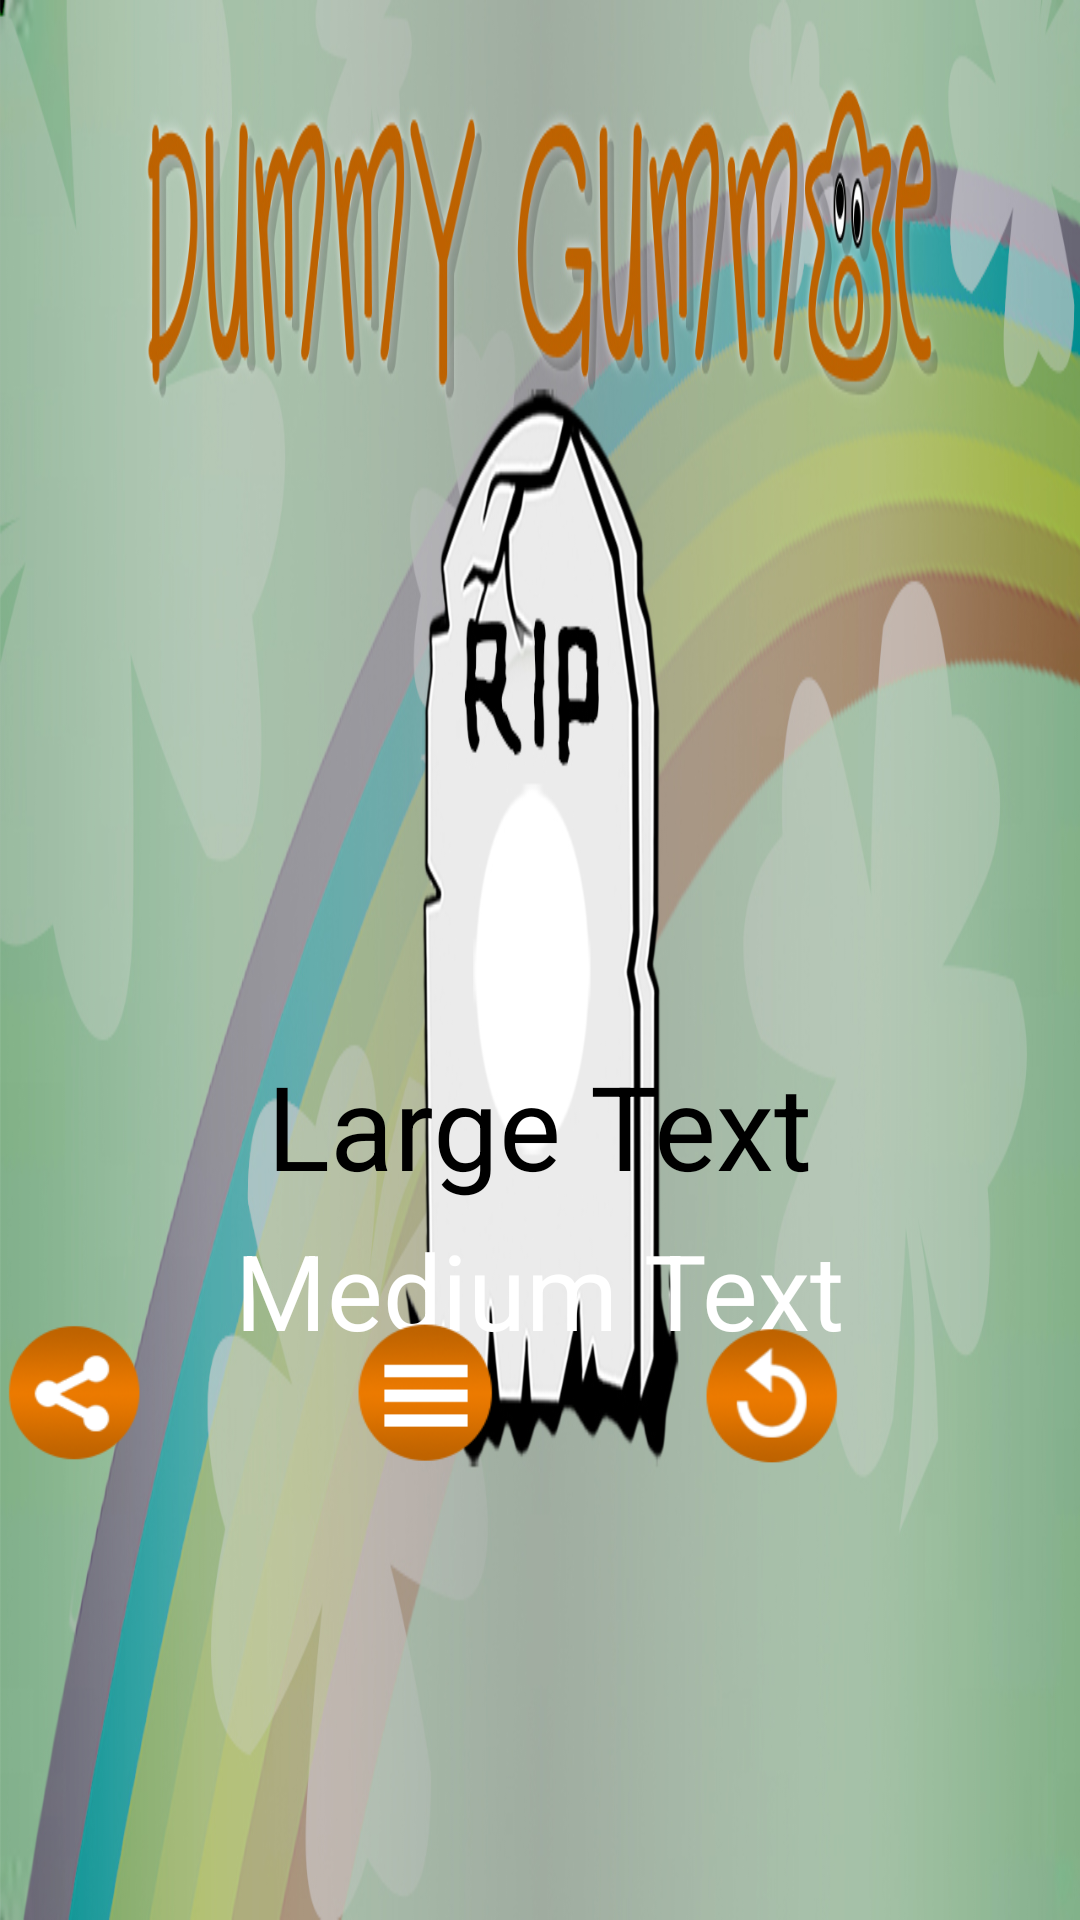

Write the Android layout XML for this screen, with the resource values it uses.
<!-- AndroidManifest.xml: application theme AppTheme -->
<!-- res/layout/result_board.xml -->
<?xml version="1.0" encoding="utf-8"?>
<FrameLayout xmlns:android="http://schemas.android.com/apk/res/android"
    xmlns:app="http://schemas.android.com/apk/res-auto" android:layout_width="match_parent"
    android:layout_height="match_parent"
    app:layout_behavior="@string/appbar_scrolling_view_behavior"
    >

    <ImageView
        android:layout_width="match_parent"
        android:layout_height="match_parent"
        android:id="@+id/resultPage"
        android:background="@drawable/result_page"
        android:layout_above="@+id/score"
        android:layout_alignParentEnd="true"
        android:layout_alignParentRight = "true"/>

    <TextView
        android:layout_width="wrap_content"
        android:layout_height="wrap_content"
        android:text="Medium Text"
        android:textColor="@android:color/white"
        android:textSize="17pt"
        android:id="@+id/high_score"
        android:layout_centerVertical="true"
        android:layout_centerHorizontal="true"
        android:layout_gravity="center"
        android:layout_marginTop="110dp"/>

    <TextView
        android:layout_width="wrap_content"
        android:layout_height="wrap_content"
        android:text="Large Text"
        android:id="@+id/score"
        android:textColor="@android:color/black"
        android:textSize="19pt"
        android:layout_centerVertical="true"
        android:layout_centerHorizontal="true"
        android:layout_gravity="center"
        android:layout_marginTop="55dp"/>

    <LinearLayout
        android:orientation="horizontal"
        android:layout_width="wrap_content"
        android:layout_height="wrap_content"
        android:layout_centerVertical="true"
        android:layout_centerHorizontal="true"
        android:layout_gravity="center"
        android:layout_marginTop="145dp">

        <ImageButton
            android:layout_width="50dp"
            android:layout_height="50dp"
            android:id="@+id/high_score_board"
            android:background="@drawable/h_s_board_button"
            android:layout_alignParentBottom="true"
            android:layout_alignParentEnd="true"
            android:layout_alignParentRight="true"
            android:layout_marginEnd="67dp"
            android:layout_marginRight="67dp"
             />

        <ImageButton
            android:layout_width="50dp"
            android:layout_height="50dp"
            android:id="@+id/newGame"
            android:background="@drawable/new_game_button"
            android:layout_alignParentBottom="true"
            android:layout_toEndOf="@+id/exitButton"
            android:layout_toRightOf="@+id/exitButton"
             />

        <ImageButton
            android:layout_width="50dp"
            android:layout_height="50dp"
            android:id="@+id/play_again"
            android:background="@drawable/play_again_button"
            android:paddingBottom="@dimen/activity_horizontal_margin"
            android:layout_marginStart="65dp"
            android:layout_marginLeft="65dp"
            android:layout_alignParentBottom="true"
            android:layout_alignParentStart="true"
            android:layout_alignParentLeft="true"
            />

        <ImageButton
            android:layout_width="50dp"
            android:layout_height="50dp"
            android:id="@+id/exitButton"
            android:background="@drawable/quit_button"
            android:layout_marginStart="75dp"
            android:layout_marginLeft="75dp"
            android:layout_alignParentBottom="true"
            android:layout_toEndOf="@+id/play_again"
            android:layout_toRightOf="@+id/play_again"
            />

    </LinearLayout>

    

</FrameLayout>
<!-- resources referenced by this layout -->
<resources>
  <dimen name="activity_horizontal_margin">16dp</dimen>
  <!-- drawable h_s_board_button: png bitmap (drawable, 26240 bytes) -->
  <!-- drawable new_game_button: png bitmap (drawable, 24852 bytes) -->
  <!-- drawable play_again_button: png bitmap (drawable, 27349 bytes) -->
  <!-- drawable quit_button: png bitmap (drawable, 25989 bytes) -->
  <!-- drawable result_page: jpg bitmap (drawable, 332136 bytes) -->
  <style name="AppTheme" parent="Base.Theme.AppCompat.Light.DarkActionBar">
          
      </style>
</resources>
